Run: headless pygame with SDL's dummy video driver; simulated clock (each Clock.tick advances the game by its frame time, no real sleeping); random seed 0; keys injected as events and as key.get_pressed() state; mouse plan: one left click at the window centre at the start of phase 2, then a move to the lower-right quarter at the start of phase 3.
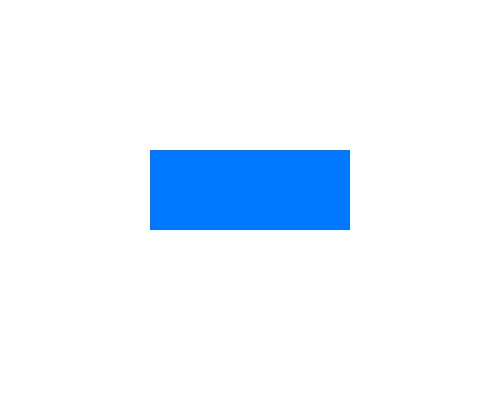
Frame 1 of 4 · flips 1–60 · no input
Frame 2 of 4 · flips 61–180 · clicked the window centre · tapped SPACE, RETURN · held RIGHT (→), D · screen unchanged from frame 1, image omitted
Frame 3 of 4 · flips 181–300 · moved the mouse to the lower-right quarter · held DOWN (↓), S · screen unchanged from frame 2, image omitted
Frame 4 of 4 · flips 301–420 · held LEFT (←), A, UP (↑), W · screen unchanged from frame 3, image omitted

The pygame program that drew these frames:

import pygame
import sys

# Initialize Pygame
pygame.init()

# Screen setup
WIDTH, HEIGHT = 500, 400
screen = pygame.display.set_mode((WIDTH, HEIGHT))
pygame.display.set_caption("Clickable Object Example")

# Colors
WHITE = (255, 255, 255)
BLUE = (0, 120, 255)
GREEN = (0, 200, 0)

# Create a rectangle object (x, y, width, height)
button_rect = pygame.Rect(150, 150, 200, 80)

# Main loop
while True:
    screen.fill(WHITE)

    # Draw the button
    pygame.draw.rect(screen, BLUE, button_rect)

    for event in pygame.event.get():
        if event.type == pygame.QUIT:
            pygame.quit()
            sys.exit()

        # Detect mouse click
        if event.type == pygame.MOUSEBUTTONDOWN and event.button == 1:  # Left click
            if button_rect.collidepoint(event.pos):
                pygame.draw.rect(screen, GREEN, button_rect)

    pygame.display.flip()
